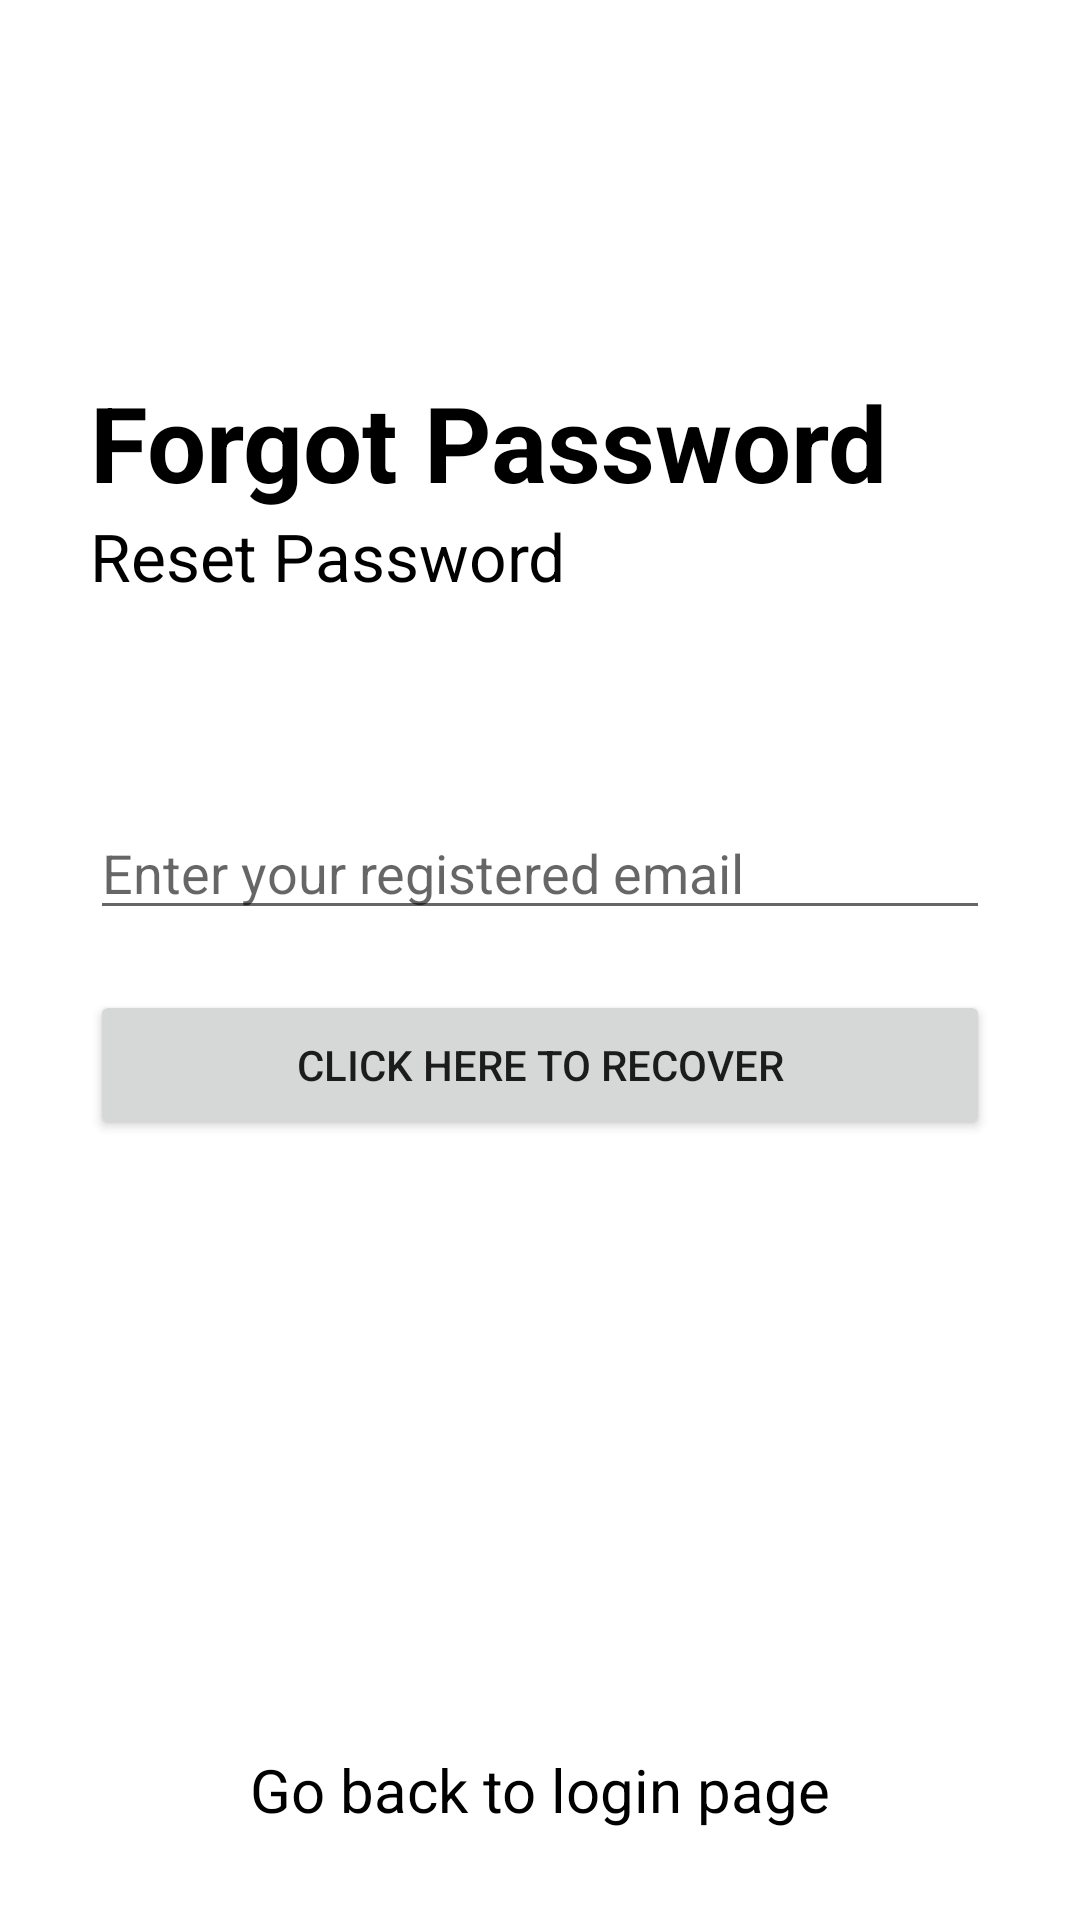

Here is an Android app screen rendered from its layout file. Give the layout XML and the strings, colors and styles it references.
<!-- AndroidManifest.xml: application theme Theme.NotepadApp -->
<!-- res/layout/activity_forgotpassword.xml -->
<?xml version="1.0" encoding="utf-8"?>
<RelativeLayout xmlns:android="http://schemas.android.com/apk/res/android"
    xmlns:app="http://schemas.android.com/apk/res-auto"
    xmlns:tools="http://schemas.android.com/tools"
    android:layout_width="match_parent"
    android:layout_height="match_parent"
    tools:context=".forgotpassword">


    <RelativeLayout
        android:layout_width="match_parent"
        android:layout_height="wrap_content"
        android:id="@+id/centerline3"
        android:layout_centerInParent="true">

    </RelativeLayout>
    <LinearLayout
        android:layout_width="match_parent"
        android:layout_height="wrap_content"
        android:layout_marginLeft="30dp"
        android:layout_marginRight="30dp"
        android:layout_above="@id/centerline3"
        android:layout_marginBottom="120dp"
        android:orientation="vertical">

        <TextView
            android:layout_width="match_parent"
            android:layout_height="wrap_content"
            android:text="Forgot Password"
            android:textSize="35sp"
            android:textColor="@color/black"
            android:textStyle="bold">

        </TextView>

        <TextView
            android:layout_width="match_parent"
            android:layout_height="wrap_content"
            android:text="Reset Password"
            android:textSize="22sp"
            android:textColor="@color/black">

        </TextView>

    </LinearLayout>
    <EditText
        android:layout_width="match_parent"
        android:layout_height="wrap_content"
        android:layout_marginLeft="30dp"
        android:layout_marginRight="30dp"
        android:layout_above="@id/centerline3"
        android:id="@+id/forgotpassword"
        android:hint="Enter your registered email"
        android:layout_marginBottom="10dp">
    </EditText>

    <Button
        android:layout_width="match_parent"
        android:layout_height="50dp"
        android:text="Click here to recover"
        android:id="@+id/passwordrecoverbutton"
        android:layout_below="@id/centerline3"
        android:layout_marginTop="10dp"
        android:layout_marginLeft="30dp"
        android:layout_marginRight="30dp">
    </Button>

    <TextView
        android:layout_width="match_parent"
        android:layout_height="wrap_content"
        android:layout_alignParentBottom="true"
        android:text="Go back to login page"
        android:id="@+id/gobacktologin"
        android:layout_marginBottom="30dp"
        android:textColor="@color/black"
        android:textAlignment="center"
        android:textSize="20sp">
    </TextView>
</RelativeLayout>
<!-- resources referenced by this layout -->
<resources>
  <color name="black">#FF000000</color>
  <style name="Theme.NotepadApp" parent="Theme.MaterialComponents.DayNight.DarkActionBar">
          
          <item name="colorPrimary">@color/purple_500</item>
          <item name="colorPrimaryVariant">@color/purple_700</item>
          <item name="colorOnPrimary">@color/white</item>
          
          <item name="colorSecondary">@color/teal_200</item>
          <item name="colorSecondaryVariant">@color/teal_700</item>
          <item name="colorOnSecondary">@color/black</item>
          
          <item name="android:statusBarColor" tools:targetApi="l">?attr/colorPrimaryVariant</item>
          
      </style>
  <color name="purple_500">#FF6200EE</color>
  <color name="purple_700">#FF3700B3</color>
  <color name="white">#FFFFFFFF</color>
  <color name="teal_200">#FF03DAC5</color>
  <color name="teal_700">#FF018786</color>
</resources>
